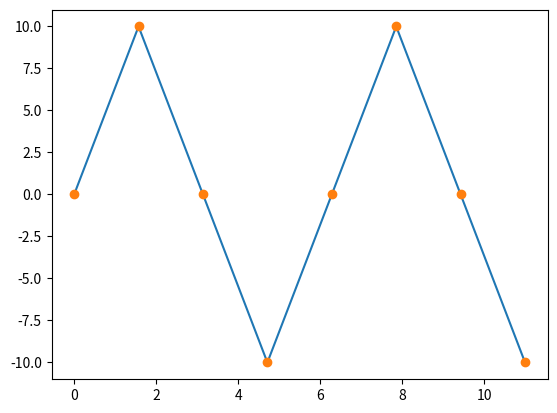

Recreate this plot in Python.
# -*- coding: utf-8 -*-
# Author: Mason Rawson

import numpy as np
import matplotlib.pyplot as plt

class wave:
    #The actual wave and properties
    
    def __init__(self, amp=10, freq_hz=10, phase_rad=0, len_str = 'time_s', len_data = 1, fs_hz = 0):
        #need time, period, or total_samples and fs (which defaults to 4xfreq)
        
        #base prop
        self.amp = amp
        self.freq_hz = freq_hz
        self.phase_rad = phase_rad    
        self.peak_to_peak = 2*self.amp

        #waveform prop
        if (fs_hz > 0):
            self.fs_hz = fs_hz
        else: 
            self.fs_hz = 4*self.freq_hz #assign fs
            
        if(len_str == "time_s"):
            self.time_s = len_data
            self.num_periods = self.time_s*self.freq_hz #calc periods within time given
            self.total_samples = self.time_s*self.fs_hz
        
        elif(len_str == "num_periods"):
            self.num_periods = len_data
            self.time_s = self.num_periods/self.freq_hz #calc total time from periods
            self.total_samples = self.time_s*self.fs_hz

        elif(len_str == "total_samples"):
            self.total_samples = len_data
            self.time_s = 1/self.fs_hz
            self.num_periods = self.time_s*self.freq_hz #calc periods within time given
        
        self.points_within_period = int(self.fs_hz/self.freq_hz)
        
        self.create_waveform() #create the actual wave
        
    def create_waveform(self):
        self.t_axis = np.arange(0,2*np.pi*self.num_periods,2*np.pi*self.num_periods/self.fs_hz)
        self.wave_vec = self.amp*np.sin(self.t_axis+self.phase_rad)

    def plot(self, num_periods=0):
        if num_periods<=0: 
            num_periods=self.num_periods 
        plt.plot(self.t_axis[0:int(num_periods*self.points_within_period)], self.wave_vec[0:int(num_periods*self.points_within_period)])
        plt.plot(self.t_axis[0:int(num_periods*self.points_within_period)], self.wave_vec[0:int(num_periods*self.points_within_period)], 'o')
        plt.show()
    
    def print_members(self):
        print("amp:", self.amp)
        print("freq_hz: ", self.freq_hz)
        print("phase_rad: ", self.phase_rad)
        print("peak_to_peak: ", self.peak_to_peak)
        print("fs_hz: ", self.fs_hz)
        print("time_s: ", self.time_s)
        print("num_periods: ", self.num_periods)
        print("total_samples: ", self.total_samples)
        self.plot(2)
        
        
#%%
test = wave()
test.print_members()
